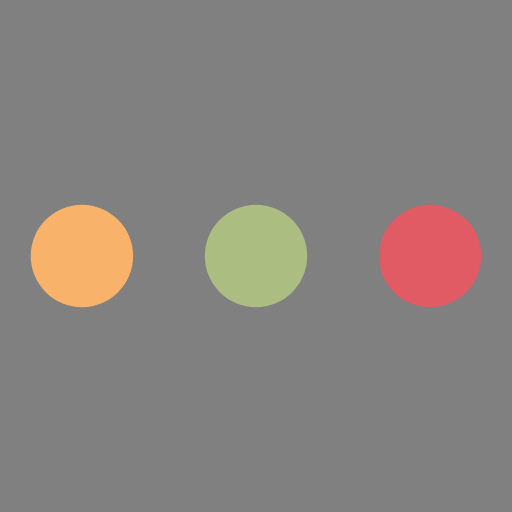
t = 0.00 s
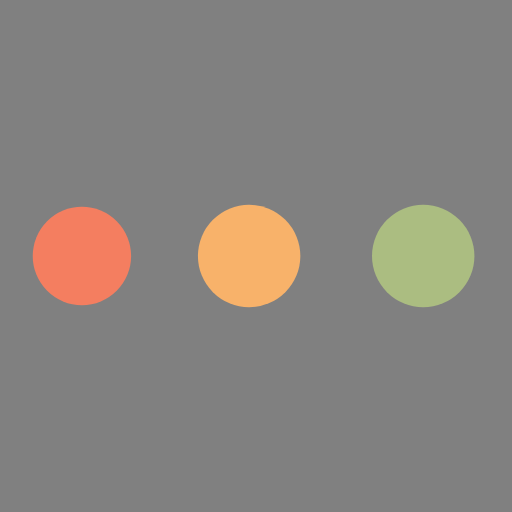
t = 0.19 s
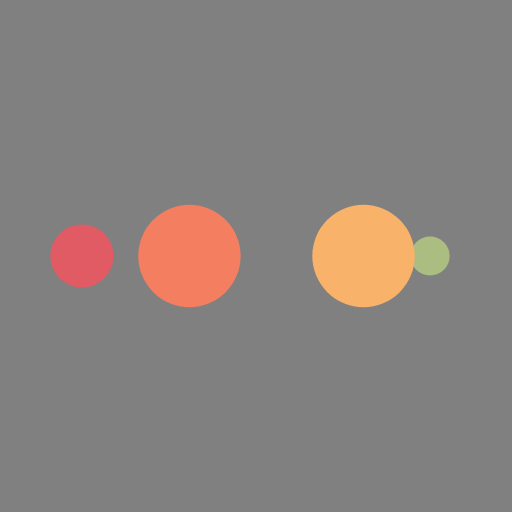
t = 0.31 s
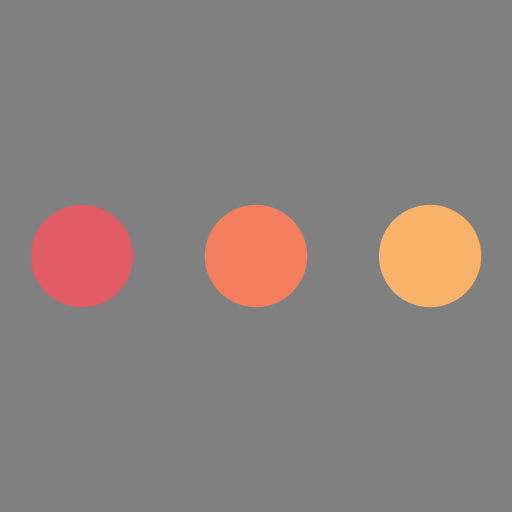
t = 0.50 s
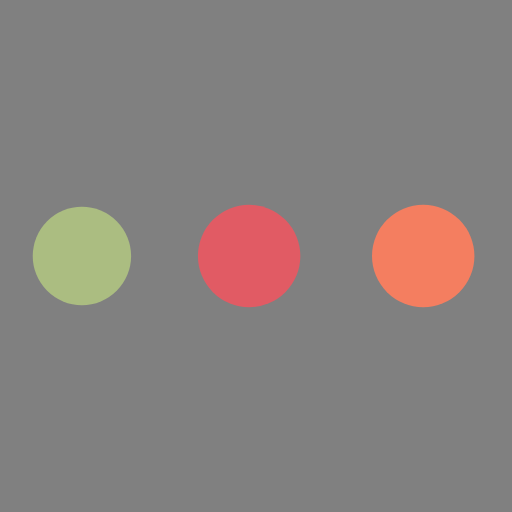
t = 0.69 s
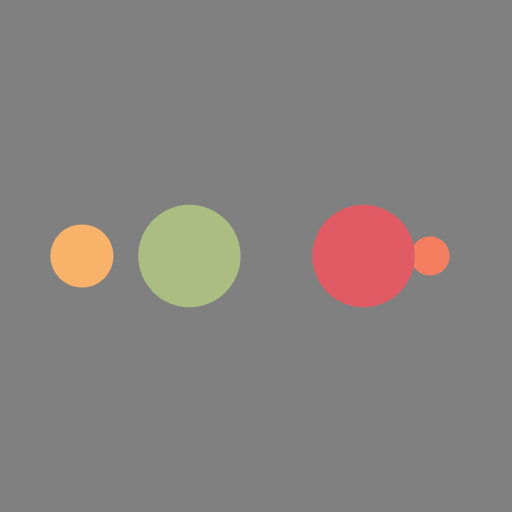
t = 0.81 s

The animated SVG that drew these frames (rendered in a browser with its animation timeline set to each time). Animation: 10 SMIL elements (animate=10); one cycle of 1.00 s, repeats indefinitely.

<svg xmlns="http://www.w3.org/2000/svg" viewBox="0 0 100 100" preserveAspectRatio="xMidYMid" width="200" height="200" style="shape-rendering: auto; display: block; background: rgb(128, 128, 128);" xmlns:xlink="http://www.w3.org/1999/xlink"><g><circle fill="#e15b64" r="10" cy="50" cx="84">
    <animate begin="0s" keySplines="0 0.5 0.5 1" values="10;0" keyTimes="0;1" calcMode="spline" dur="0.25s" repeatCount="indefinite" attributeName="r"></animate>
    <animate begin="0s" values="#e15b64;#abbd81;#f8b26a;#f47e60;#e15b64" keyTimes="0;0.25;0.5;0.75;1" calcMode="discrete" dur="1s" repeatCount="indefinite" attributeName="fill"></animate>
</circle><circle fill="#e15b64" r="10" cy="50" cx="16">
  <animate begin="0s" keySplines="0 0.5 0.5 1;0 0.5 0.5 1;0 0.5 0.5 1;0 0.5 0.5 1" values="0;0;10;10;10" keyTimes="0;0.25;0.5;0.75;1" calcMode="spline" dur="1s" repeatCount="indefinite" attributeName="r"></animate>
  <animate begin="0s" keySplines="0 0.5 0.5 1;0 0.5 0.5 1;0 0.5 0.5 1;0 0.5 0.5 1" values="16;16;16;50;84" keyTimes="0;0.25;0.5;0.75;1" calcMode="spline" dur="1s" repeatCount="indefinite" attributeName="cx"></animate>
</circle><circle fill="#f47e60" r="10" cy="50" cx="50">
  <animate begin="-0.25s" keySplines="0 0.5 0.5 1;0 0.5 0.5 1;0 0.5 0.5 1;0 0.5 0.5 1" values="0;0;10;10;10" keyTimes="0;0.25;0.5;0.75;1" calcMode="spline" dur="1s" repeatCount="indefinite" attributeName="r"></animate>
  <animate begin="-0.25s" keySplines="0 0.5 0.5 1;0 0.5 0.5 1;0 0.5 0.5 1;0 0.5 0.5 1" values="16;16;16;50;84" keyTimes="0;0.25;0.5;0.75;1" calcMode="spline" dur="1s" repeatCount="indefinite" attributeName="cx"></animate>
</circle><circle fill="#f8b26a" r="10" cy="50" cx="84">
  <animate begin="-0.5s" keySplines="0 0.5 0.5 1;0 0.5 0.5 1;0 0.5 0.5 1;0 0.5 0.5 1" values="0;0;10;10;10" keyTimes="0;0.25;0.5;0.75;1" calcMode="spline" dur="1s" repeatCount="indefinite" attributeName="r"></animate>
  <animate begin="-0.5s" keySplines="0 0.5 0.5 1;0 0.5 0.5 1;0 0.5 0.5 1;0 0.5 0.5 1" values="16;16;16;50;84" keyTimes="0;0.25;0.5;0.75;1" calcMode="spline" dur="1s" repeatCount="indefinite" attributeName="cx"></animate>
</circle><circle fill="#abbd81" r="10" cy="50" cx="16">
  <animate begin="-0.75s" keySplines="0 0.5 0.5 1;0 0.5 0.5 1;0 0.5 0.5 1;0 0.5 0.5 1" values="0;0;10;10;10" keyTimes="0;0.25;0.5;0.75;1" calcMode="spline" dur="1s" repeatCount="indefinite" attributeName="r"></animate>
  <animate begin="-0.75s" keySplines="0 0.5 0.5 1;0 0.5 0.5 1;0 0.5 0.5 1;0 0.5 0.5 1" values="16;16;16;50;84" keyTimes="0;0.25;0.5;0.75;1" calcMode="spline" dur="1s" repeatCount="indefinite" attributeName="cx"></animate>
</circle><g></g></g><!-- [ldio] generated by https://loading.io --></svg>